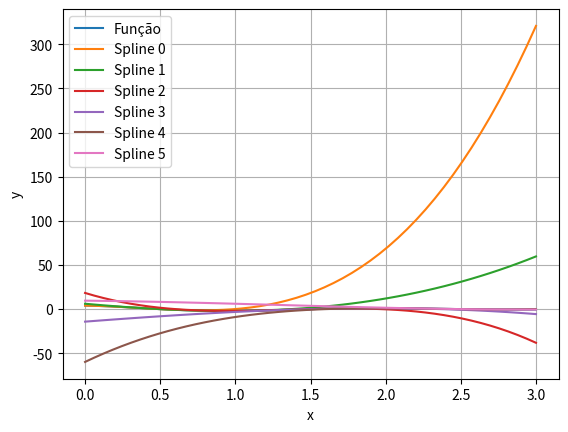
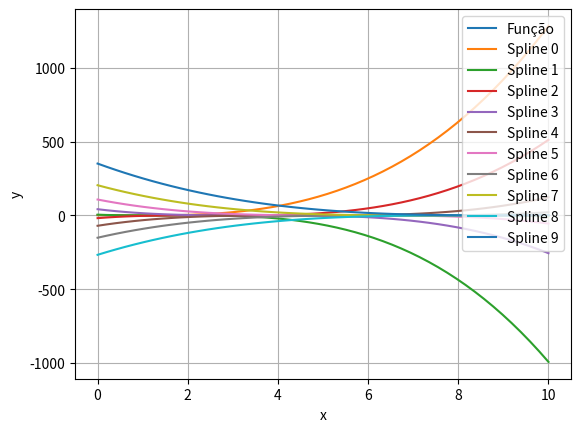
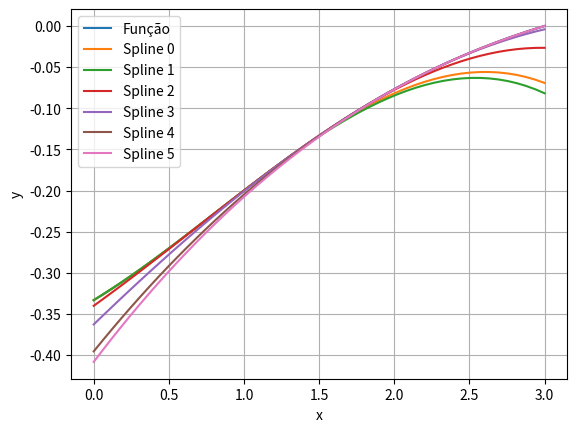
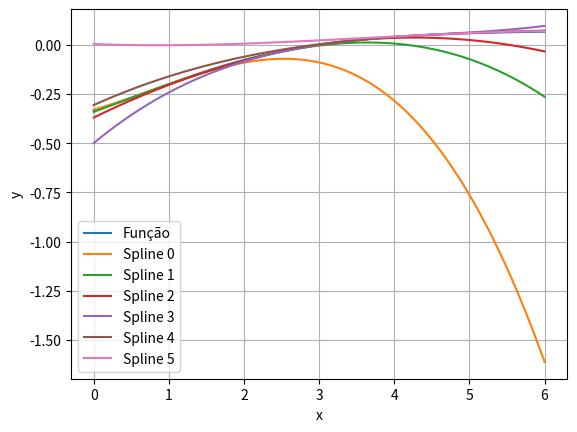

Reproduce these figures in Python, in order.
import numpy as np  
import sympy as sp
import matplotlib.pyplot as plt

# Para gerar os graficos basta executar o arquivo splines.py
# Os graficos serão salvos na forma de .png com nome marcobarros_splines_teste_N.png (N = numero do teste)
# Se precisar mudar o diretorio de salvamento dos graficos, basta alterar a variavel path

path = './'

def splines(x, y, deriv, var):
    n = len(x)
    ini = deriv.subs(var, x[0])
    fim = deriv.subs(var, x[n-1])

    a = np.zeros(n)
    for i in range(0, n):
        a[i] = y[i]

    h = np.zeros(n - 1)
    for i in range(0, n - 1):
        h[i] = x[i + 1] - x[i]

    matA = np.asmatrix(np.zeros((n, n)))
    for i in range(0, n):
        for j in range(0, n):
            if i == j:
                if i == 0:
                    matA[i, j] = 2 * h[i]
                elif i == n - 1:
                    matA[i, j] = 2 * h[i-1]
                else:
                    matA[i, j] = 2 * (h[i-1] + h[i])
            elif abs(i - j) == 1:
                matA[i, j] = h[max(i, j) - 1]

    matB = np.zeros(n)
    for i in range(0, n):
        if i == 0:
            matB[i] = 3 * (a[i + 1] - a[i]) / h[i] - 3 * ini
        elif i == n - 1:
            matB[i] = 3 * fim - 3 * (a[i] - a[i - 1]) / h[i - 1]
        else:
            matB[i] = (3 * (a[i + 1] - a[i]) / h[i]) - (3 * (a[i] - a[i - 1]) / h[i - 1])

    c = seidel(matA, matB)

    b = np.zeros(n-1)

    for i in range(0, n-1): 
        b[i] = ((a[i+1] - a[i]) / h[i] - h[i] * (c[i+1] + 2 * c[i]) / 3).round(4)

    d = np.zeros(n-1)

    for i in range(0, n-1):
        d[i] = (c[i+1] - c[i]) / (3 * h[i])

    for i in range(0, n-1):
        d[i] = d[i].round(4)

    # print("\na: ", a)
    # print("b: ", b)
    # print("c: ", c)
    # print("d: ", d)

    # montar as equações dos splines
    spline_list = []
    for i in range(0, n-1):
        spline = (a[i] + b[i] * (var - x[i]) + c[i] * (var - x[i])**2 + d[i] * (var - x[i])**3).evalf(n=4)
        spline_list.append(spline)

    return spline_list

def plot_graph(x, function, splines_list, identificador):
    var = sp.Symbol('x')
    f = sp.lambdify(var, function, "numpy")
    x_vals = np.linspace(x[0], x[len(x)-1], 50)
    y_vals = f(x_vals)
    plt.plot(x_vals, y_vals, label='Função') # Plotar a função

    for i in range(0, len(splines_list)):
        f = sp.lambdify(var, splines_list[i], "numpy")
        y_vals = f(x_vals)
        plt.plot(x_vals, y_vals, label='Spline ' + str(i)) # Plotar as splines

    plt.xlabel('x') # Definir o rótulo do eixo x
    plt.ylabel('y') # Definir o rótulo do eixo y
    plt.grid(True) # Adicionar uma grade ao gráfico
    plt.legend() # Adicionar uma legenda ao gráfico
    plt.savefig(path+'/marcobarros_splines_teste_'+identificador+'.png') # Salvar o gráfico em um arquivo PNG
    plt.close() # Fechar o gráfico

def seidel(mat, b):
    n = mat.shape[0]
    x = np.zeros(n) 
    erro = np.zeros(n)
    tol = 0.000001
    for k in range(0, 100):
        # print("Iteração:", k, "- X:", x)
        for i in range(0, n):
            soma = 0
            for j in range(0, n):
                if i != j:
                    soma = -mat[i, j] * x[j] + soma
            prov = x[i]
            x[i] = ((b[i] + soma) / mat[i, i]).round(4)
            erro[i] = abs(x[i] - prov)
        if max(erro) / max(x) < tol:
            return x

    return x

var_x = sp.Symbol('x')
list_x = []
list_y = []
list_function = []
list_deriv = []

x1 = np.array([0, 0.5, 1, 1.5, 2, 2.5, 3])
y1 = np.array([4, 0, -2, 0, 1, 0, -0.5])
function1 = 2**(2 - var_x) * sp.cos(sp.pi * var_x)
deriv1 = sp.diff(function1, var_x)

list_x.append(x1)
list_y.append(y1)
list_function.append(function1)
list_deriv.append(deriv1)

x2 = np.array([0, 1, 2, 3, 4, 5, 6, 7, 8, 9, 10])
y2 = np.array([2, 0, 0.6667, 0, 0.4, 0, 0.2857, 0, 0.2222, 0, 0.1818])
function2 = (1 + sp.cos(sp.pi * var_x)) / (1 + var_x)
deriv2 = sp.diff(function2, var_x)

list_x.append(x2)
list_y.append(y2)
list_function.append(function2)
list_deriv.append(deriv2)

x3 = np.array([0, 0.5, 1, 1.5, 2, 2.5, 3])
y3 = np.array([-0.3333, -0.2703, -0.2, -0.1333, -0.0769, -0.0328, 0])
function3 = (var_x - 3) / (var_x**2 + 9)
deriv3 = sp.diff(function3, var_x)

list_x.append(x3)
list_y.append(y3)
list_function.append(function3)
list_deriv.append(deriv3)

x4 = np.array([0, 1, 2, 3, 4, 5, 6])
y4 = np.array([-0.33, -0.2, -0.08, 0, 0.04, 0.06, 0.07])
function4 = (var_x - 3) / (var_x**2 + 9)
deriv4 = sp.diff(function4, var_x)

list_x.append(x4)
list_y.append(y4)
list_function.append(function4)
list_deriv.append(deriv4)

print("Interpolação por Splines Cúbicas")
for i in range(0, len(list_x)):
    print("\n\n --- Teste ", i+1)
    splines_list = splines(list_x[i], list_y[i], list_deriv[i], var_x)
    for j in range(0, len(splines_list)):
        print("Spline", j, ":", splines_list[j])
    plot_graph(list_x[i], list_function[i], splines_list, str(i+1))
